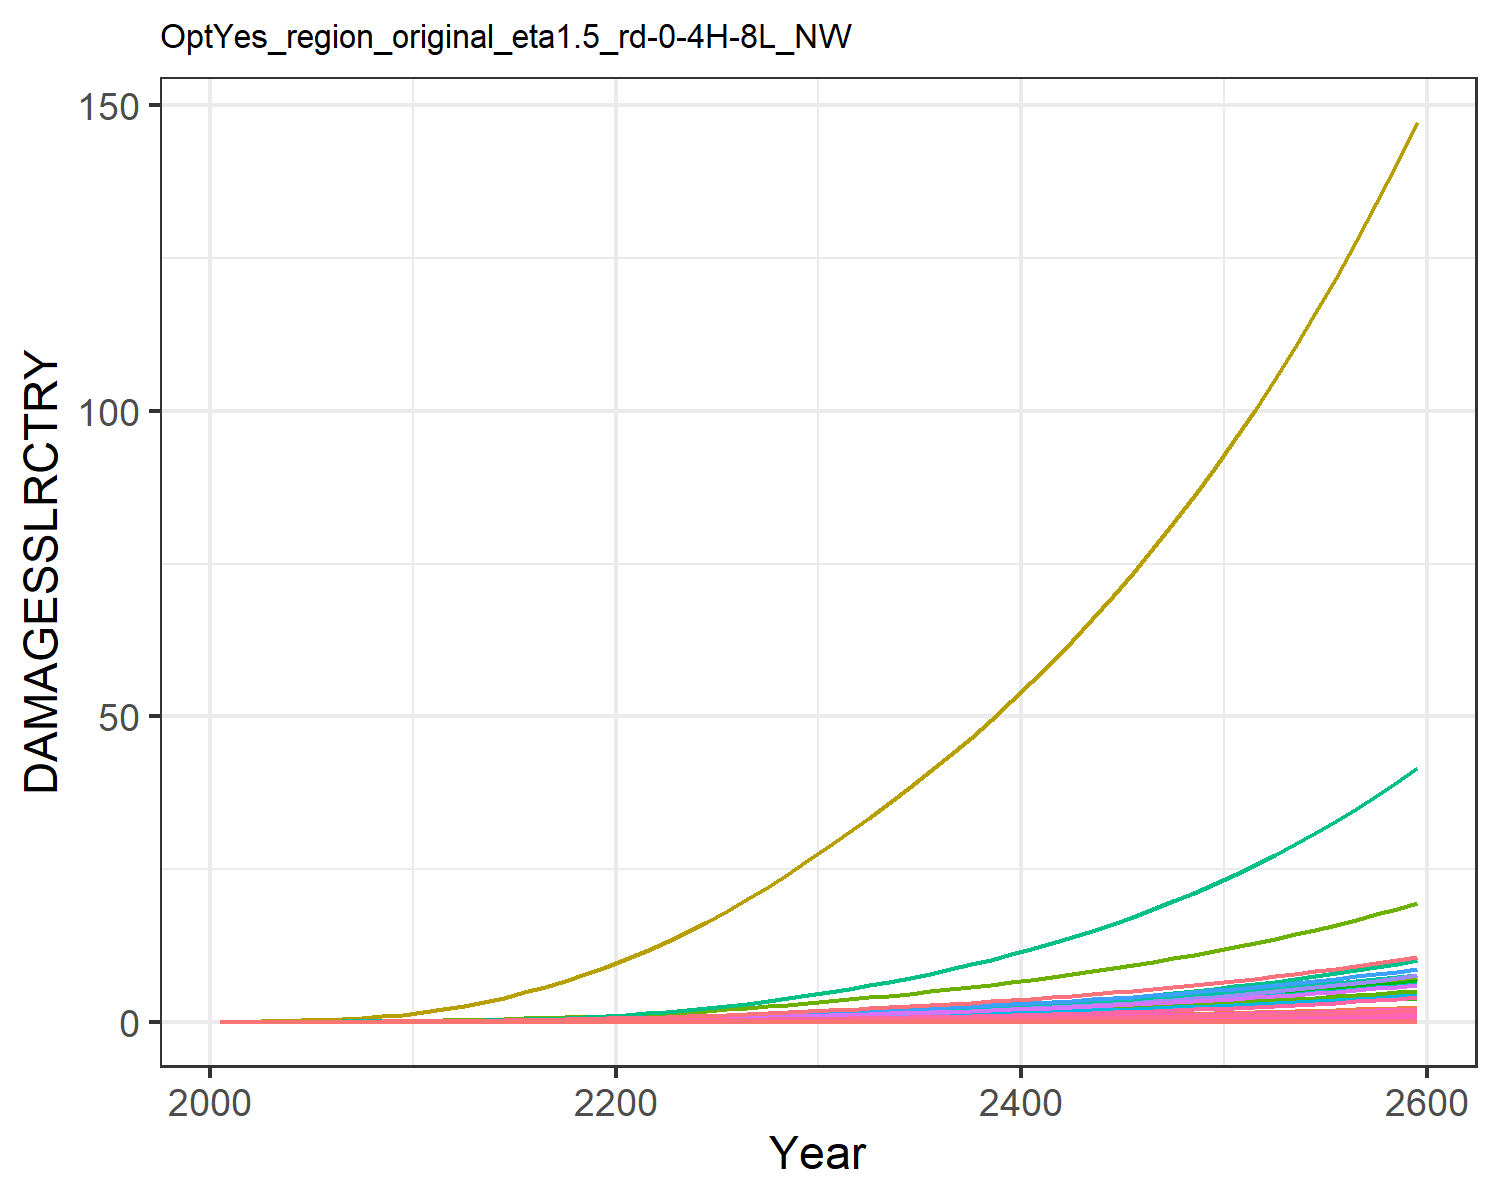

The file beside this chart, header and first rows:
0.0, 0.0, 0.0, 0.0, 0.0, 0.0, 0.0, 0.0, 0.0, 0.0, 0.0, 0.0, 0.0, 0.0, 0.0, 0.0, 0.0, 0.0, 0.0, 0.0, 0.0, 0.0, 0.0, 0.0
0.0, 5.244586568248408e-5, 2.5533763724368427e-6, 0.0001801, 8.418814047693964e-7, 0.0, 0.001628, 0.0, 0.0, 0.0, 2.6676903891804185e-5, 3.014048255602565e-6, 0.0, 4.869973041510708e-6, 0.0, 1.0716833204830023e-5, 5.527850458731378e-10, 9.915960880164785e-8, 0.0, 5.650251551739838e-11, 0.0, 1.0361368243487714e-5, 1.806327198162545e-10, 5.043813759404849e-9
0.0, 0.0001295, 4.595709539184938e-6, 0.0003688, 1.931477167147152e-6, 0.0, 0.002677, 0.0, 0.0, 0.0, 4.262409815428138e-5, 7.4435779086460186e-6, 0.0, 1.2797508521157578e-5, 0.0, 2.1942605780452315e-5, 1.268221020675487e-9, 1.7847300734465129e-7, 0.0, 1.2963027570151146e-10, 0.0, 2.3771455301571716e-5, 4.144146336862613e-10, 1.3254334061999645e-8
0.0, 0.0003094, 8.36300852527624e-6, 0.0007327, 4.627027831651511e-6, 0.0, 0.004422, 0.0, 0.0, 0.0, 6.949797584433091e-5, 1.7783484586208748e-5, 0.0, 3.5700704426708866e-5, 0.0, 4.359162109223261e-5, 3.0381378869822784e-9, 3.2477493828291846e-7, 0.0, 3.105410220207151e-10, 0.0, 5.694666608028941e-5, 9.927676477492157e-10, 3.697509260790922e-8
0.0, 0.0006641, 1.4064039877528267e-5, 0.001325, 9.858863836984667e-6, 0.0, 0.006754, 0.0, 0.0, 0.0, 0.0001062, 3.816795067735508e-5, 0.0, 8.768250485946079e-5, 0.0, 7.883539429591448e-5, 6.473396926824126e-9, 5.461727881093931e-7, 0.0, 6.616734896119105e-10, 0.0, 0.0001213, 2.1153019642481014e-9, 9.081245844680071e-8
0.0, 0.001265, 2.219231384460709e-5, 0.002191, 1.9005260809575646e-5, 0.0, 0.009664, 0.0, 0.0, 0.0, 0.0001533, 7.270171455191038e-5, 0.0, 0.000191, 0.0, 0.0001304, 1.2478983273576308e-8, 8.618318799333464e-7, 0.0, 1.2755300660184947e-9, 0.0, 0.0002339, 4.077738184265112e-9, 1.9784211186187848e-7
0.0, 0.002184, 3.3319087944410554e-5, 0.003396, 3.400823625239719e-5, 0.0, 0.01316, 0.0, 0.0, 0.0, 0.0002115, 0.0001255, 0.0, 0.0003781, 0.0, 0.0002021, 2.2330038803975342e-8, 1.2939368288437363e-6, 0.0, 2.282448437136776e-9, 0.0, 0.0004186, 7.296752458984301e-9, 3.9164322082336696e-7
0.0, 0.003573, 4.801312919102667e-5, 0.005062, 5.754028227349986e-5, 0.0, 0.01734, 0.0, 0.0, 0.0, 0.0002825, 0.0002054, 0.0, 0.0007005, 0.0, 0.0003012, 3.778133997961676e-8, 1.8645755319579093e-6, 0.0, 3.8617917839917745e-9, 0.0, 0.0007082, 1.234575039569174e-8, 7.254570945421935e-7
0.0, 0.005613, 6.675868628806347e-5, 0.007316, 9.277881698948289e-5, 0.0, 0.02226, 0.0, 0.0, 0.0, 0.0003672, 0.0003226, 0.0, 0.001228, 0.0, 0.0004352, 6.091920110723308e-8, 2.5925536430489725e-6, 0.0, 6.226811183779557e-9, 0.0, 0.001142, 1.9906473713759385e-8, 1.2714670558939927e-6
0.0, 0.008506, 8.99319843997207e-5, 0.01029, 0.0001433, 0.0, 0.02792, 0.0, 0.0, 0.0, 0.0004658, 0.0004888, 0.0, 0.002048, 0.0, 0.0006121, 9.410094120606108e-8, 3.492481754000713e-6, 0.0, 9.618458260387668e-9, 0.0, 0.001764, 3.0749219925933345e-8, 2.120855785029559e-6
0.0, 0.01214, 0.0001198, 0.01381, 0.0002133, 0.0, 0.03484, 0.0, 0.0, 0.0, 0.0005868, 0.0006978, 0.0, 0.00324, 0.0, 0.0008215, 1.4003232010619254e-7, 4.65066924331179e-6, 0.0, 1.4313300258041454e-8, 0.0, 0.002625, 4.575814601317365e-8, 3.3558534952466995e-6
0.0, 0.01628, 0.0001586, 0.01761, 0.0003066, 0.0, 0.04347, 0.0, 0.0, 0.0, 0.0007371, 0.0009357, 0.0, 0.004886, 0.0, 0.001047, 2.0130112699035004e-7, 6.160260288753622e-6, 0.0, 2.0575846138305868e-8, 0.0, 0.003773, 6.577885986931891e-8, 5.0605825114651186e-6
0.0, 0.02108, 0.0002071, 0.02205, 0.0004299, 0.0, 0.05389, 0.0, 0.0, 0.0, 0.0009194, 0.001212, 0.0, 0.007041, 0.0, 0.001312, 2.8224402473487727e-7, 8.041702059538039e-6, 0.0, 2.8849364696698518e-8, 0.0, 0.00529, 9.222844615707529e-8, 7.29240976599352e-6
0.0, 0.02664, 0.0002642, 0.02702, 0.0005838, 0.0, 0.06553, 0.0, 0.0, 0.0, 0.001125, 0.001531, 0.0, 0.009811, 0.0, 0.001608, 3.8330880056205384e-7, 1.0258434613162242e-5, 0.0, 3.917962617368492e-8, 0.0, 0.007185, 1.252532276188237e-7, 1.016100980694244e-5
0.0, 0.03293, 0.0003298, 0.03245, 0.0007695, 0.0, 0.07827, 0.0, 0.0, 0.0, 0.00135, 0.001893, 0.0, 0.01328, 0.0, 0.00193, 5.052595002100997e-7, 1.280700338431408e-5, 0.0, 5.164472694054367e-8, 0.0, 0.009471, 1.651028703061136e-7, 1.3751176971198452e-5
0.0, 0.03992, 0.0004041, 0.03834, 0.0009887, 0.0, 0.09213, 0.0, 0.0, 0.0, 0.001596, 0.002294, 0.0, 0.01749, 0.0, 0.002281, 6.491952601201843e-7, 1.56937246013291e-5, 0.0, 6.635701441746379e-8, 0.0, 0.01217, 2.1213653734446678e-7, 1.811695895221115e-5
0.0, 0.04757, 0.0004872, 0.04466, 0.001242, 0.0, 0.1072, 0.0, 0.0, 0.0, 0.001864, 0.002734, 0.0, 0.0225, 0.0, 0.002657, 8.157576842349178e-7, 1.891987422399291e-5, 0.0, 8.338206967794574e-8, 0.0, 0.01529, 2.665638846680729e-7, 2.3298663367319043e-5
0.0, 0.05579, 0.000579, 0.0514, 0.001531, 0.0, 0.1233, 0.0, 0.0, 0.0, 0.002152, 0.003206, 0.0, 0.02832, 0.0, 0.003058, 1.0054952515227197e-6, 2.248364366036559e-5, 0.0, 1.027759550949778e-7, 0.0, 0.01885, 3.28564137906437e-7, 2.9329202316913097e-5
0.0, 0.06454, 0.0006793, 0.05852, 0.001856, 0.0, 0.1407, 0.0, 0.0, 0.0, 0.002461, 0.003709, 0.0, 0.03497, 0.0, 0.003481, 1.2187343882500783e-6, 2.6381880840003662e-5, 0.0, 1.245720360884917e-7, 0.0, 0.02284, 3.982439628689464e-7, 3.622302461448398e-5
0.0, 0.07372, 0.0007882, 0.06599, 0.002217, 0.0, 0.1593, 0.0, 0.0, 0.0, 0.002793, 0.004237, 0.0, 0.04247, 0.0, 0.003926, 1.455568529752494e-6, 3.061107613573607e-5, 0.0, 1.4877986308235187e-7, 0.0, 0.02728, 4.756338912765736e-7, 4.398348312161645e-5
0.0, 0.08378, 0.0009073, 0.07419, 0.002626, 0.0, 0.1791, 0.0, 0.0, 0.0, 0.003148, 0.004815, 0.0, 0.05107, 0.0, 0.004414, 1.724036977857725e-6, 3.5233737850792326e-5, 0.0, 1.7622116738000635e-7, 0.0, 0.03232, 5.633609134312685e-7, 5.28900770100341e-5
0.0, 0.09505, 0.001038, 0.08343, 0.003096, 0.0, 0.2002, 0.0, 0.0, 0.0, 0.00353, 0.005463, 0.0, 0.06107, 0.0, 0.004963, 2.032554940253991e-6, 4.0309182940222524e-5, 0.0, 2.0775610322501788e-7, 0.0, 0.0381, 6.641748538152418e-7, 6.324645078591699e-5
0.0, 0.108, 0.00118, 0.09349, 0.003623, 0.0, 0.2226, 0.0, 0.0, 0.0, 0.003937, 0.006209, 0.0, 0.0724, 0.0, 0.005562, 2.3790371537949557e-6, 4.5809664733870705e-5, 0.0, 2.431715269837745e-7, 0.0, 0.04459, 7.773943141951885e-7, 7.498526143078342e-5
0.0, 0.1224, 0.001332, 0.1043, 0.004208, 0.0, 0.2464, 0.0, 0.0, 0.0, 0.004369, 0.007032, 0.0, 0.08505, 0.0, 0.006205, 2.763019126430168e-6, 5.1723765525874265e-5, 0.0, 2.824199609441271e-7, 0.0, 0.05179, 9.028675132177011e-7, 8.808734335404601e-5
0.0, 0.1379, 0.001495, 0.1158, 0.004852, 0.0, 0.2716, 0.0, 0.0, 0.0, 0.004828, 0.007924, 0.0, 0.09905, 0.0, 0.00689, 3.18566316321811e-6, 5.8054643347445694e-5, 0.0, 3.256202092598658e-7, 0.0, 0.05971, 1.0409742555202914e-6, 0.0001026
0.0, 0.1545, 0.001669, 0.1281, 0.005557, 0.0, 0.2982, 0.0, 0.0, 0.0, 0.005315, 0.00888, 0.0, 0.1144, 0.0, 0.007618, 3.648447154799706e-6, 6.480897622604795e-5, 0.0, 3.7292333343219316e-7, 0.0, 0.06839, 1.1921974691561952e-6, 0.0001185
0.0, 0.1723, 0.001854, 0.1411, 0.006327, 0.0, 0.3264, 0.0, 0.0, 0.0, 0.005831, 0.009902, 0.0, 0.1313, 0.0, 0.008393, 4.154337063900365e-6, 7.200952392993449e-5, 0.0, 4.246324971522537e-7, 0.0, 0.07787, 1.3575063372065464e-6, 0.000136
0.0, 0.1912, 0.002051, 0.1549, 0.007165, 0.0, 0.3563, 0.0, 0.0, 0.0, 0.006378, 0.01099, 0.0, 0.1497, 0.0, 0.009214, 4.70467551656852e-6, 7.966063576387826e-5, 0.0, 4.808849359507513e-7, 0.0, 0.08818, 1.5373395875215917e-6, 0.0001551
0.0, 0.2113, 0.00226, 0.1694, 0.008073, 0.0, 0.3878, 0.0, 0.0, 0.0, 0.006955, 0.01214, 0.0, 0.1696, 0.0, 0.01008, 5.300992902250342e-6, 8.776949886185321e-5, 0.0, 5.418370774555237e-7, 0.0, 0.09936, 1.7321973031084674e-6, 0.0001757
0.0, 0.2325, 0.002481, 0.1848, 0.009055, 0.0, 0.421, 0.0, 0.0, 0.0, 0.007565, 0.01336, 0.0, 0.1912, 0.0, 0.01099, 5.945469818264813e-6, 9.63506297347934e-5, 0.0, 6.077118098122845e-7, 0.0, 0.1114, 1.942792034401546e-6, 0.000198
0.0, 0.2544, 0.00271, 0.2007, 0.01009, 0.0, 0.455, 0.0, 0.0, 0.0, 0.00819, 0.01462, 0.0, 0.214, 0.0, 0.01194, 6.62680787403802e-6, 0.0001052, 0.0, 6.773542763665528e-7, 0.0, 0.1242, 2.165431823678476e-6, 0.0002217
0.0, 0.2767, 0.002942, 0.2168, 0.01117, 0.0, 0.4893, 0.0, 0.0, 0.0, 0.00882, 0.0159, 0.0, 0.2379, 0.0, 0.0129, 7.336336672069996e-6, 0.0001143, 0.0, 7.498782388364843e-7, 0.0, 0.1375, 2.397283458474485e-6, 0.0002464
0.0, 0.2998, 0.003183, 0.2335, 0.01231, 0.0, 0.5245, 0.0, 0.0, 0.0, 0.009467, 0.01723, 0.0, 0.2632, 0.0, 0.01389, 8.084109363220839e-6, 0.0001236, 0.0, 8.26311272618179e-7, 0.0, 0.1515, 2.6416319914445593e-6, 0.0002726
0.0, 0.3237, 0.003433, 0.2509, 0.01352, 0.0, 0.5611, 0.0, 0.0, 0.0, 0.01014, 0.0186, 0.0, 0.2899, 0.0, 0.01492, 8.876309707132444e-6, 0.0001333, 0.0, 9.072854461399177e-7, 0.0, 0.1664, 2.9004980802225213e-6, 0.0003003
0.0, 0.3486, 0.003695, 0.269, 0.0148, 0.0, 0.5991, 0.0, 0.0, 0.0, 0.01084, 0.02004, 0.0, 0.3182, 0.0, 0.016, 9.716301091670303e-6, 0.0001435, 0.0, 9.931445456102455e-7, 0.0, 0.1821, 3.174980773891692e-6, 0.0003296
0.0, 0.3746, 0.003967, 0.2879, 0.01615, 0.0, 0.6388, 0.0, 0.0, 0.0, 0.01157, 0.02153, 0.0, 0.3482, 0.0, 0.01712, 1.0607098597823321e-5, 0.0001541, 0.0, 1.084196755307361e-6, 0.0, 0.1988, 3.4660653058326736e-6, 0.0003607
0.0, 0.4016, 0.004252, 0.3076, 0.01759, 0.0, 0.6801, 0.0, 0.0, 0.0, 0.01233, 0.02308, 0.0, 0.38, 0.0, 0.0183, 1.1551567034016458e-5, 0.0001651, 0.0, 1.1807348995102394e-6, 0.0, 0.2165, 3.7746878050913154e-6, 0.0003936
0.0, 0.4297, 0.004549, 0.3282, 0.01912, 0.0, 0.7233, 0.0, 0.0, 0.0, 0.01312, 0.0247, 0.0, 0.4136, 0.0, 0.01952, 1.2552542519121003e-5, 0.0001767, 0.0, 1.2830488700162989e-6, 0.0, 0.2353, 4.10177502587211e-6, 0.0004284
0.0, 0.4591, 0.00486, 0.3497, 0.02073, 0.0, 0.7683, 0.0, 0.0, 0.0, 0.01395, 0.02638, 0.0, 0.4491, 0.0, 0.0208, 1.3612907675801438e-5, 0.0001887, 0.0, 1.39143331197386e-6, 0.0, 0.2552, 4.4482689183525744e-6, 0.0004651
0.0, 0.4896, 0.005184, 0.3722, 0.02244, 0.0, 0.8153, 0.0, 0.0, 0.0, 0.01482, 0.02814, 0.0, 0.4866, 0.0, 0.02214, 1.4735638812951193e-5, 0.0002013, 0.0, 1.5061924465999962e-6, 0.0, 0.2762, 4.8151420464152665e-6, 0.000504
0.0, 0.5214, 0.005523, 0.3957, 0.02425, 0.0, 0.8644, 0.0, 0.0, 0.0, 0.01572, 0.02997, 0.0, 0.5262, 0.0, 0.02354, 1.592383634240521e-5, 0.0002145, 0.0, 1.6276431802023617e-6, 0.0, 0.2985, 5.203407526870193e-6, 0.000545
0.0, 0.5546, 0.005878, 0.4202, 0.02617, 0.0, 0.9157, 0.0, 0.0, 0.0, 0.01666, 0.03187, 0.0, 0.568, 0.0, 0.025, 1.718074527180176e-5, 0.0002283, 0.0, 1.7561171988419392e-6, 0.0, 0.322, 5.61412572587578e-6, 0.0005882
0.0, 0.5892, 0.006248, 0.4459, 0.02819, 0.0, 0.9693, 0.0, 0.0, 0.0, 0.01765, 0.03386, 0.0, 0.612, 0.0, 0.02653, 1.8509769914716997e-5, 0.0002426, 0.0, 1.8919624719185858e-6, 0.0, 0.3469, 6.048409065746917e-6, 0.0006339
0.0, 0.6252, 0.006635, 0.4727, 0.03033, 0.0, 1.025, 0.0, 0.0, 0.0, 0.01868, 0.03593, 0.0, 0.6585, 0.0, 0.02812, 1.991448531343924e-5, 0.0002577, 0.0, 2.0355444197414784e-6, 0.0, 0.3733, 6.507425757557363e-6, 0.000682
0.0, 0.6627, 0.00704, 0.5007, 0.03259, 0.0, 1.084, 0.0, 0.0, 0.0, 0.01976, 0.03809, 0.0, 0.7074, 0.0, 0.02979, 2.1398646873070125e-5, 0.0002734, 0.0, 2.187246898271651e-6, 0.0, 0.4011, 6.9924029492601685e-6, 0.0007327
0.0, 0.7019, 0.007462, 0.53, 0.03498, 0.0, 1.145, 0.0, 0.0, 0.0, 0.02089, 0.04034, 0.0, 0.759, 0.0, 0.03153, 2.2966199105507347e-5, 0.0002898, 0.0, 2.3474730928817403e-6, 0.0, 0.4305, 7.504629582945478e-6, 0.0007861
0.0, 0.7427, 0.007905, 0.5607, 0.0375, 0.0, 1.208, 0.0, 0.0, 0.0, 0.02206, 0.04268, 0.0, 0.8132, 0.0, 0.03336, 2.4621284022426506e-5, 0.000307, 0.0, 2.5166463762384295e-6, 0.0, 0.4615, 8.045459137402307e-6, 0.0008423
0.0, 0.7852, 0.008367, 0.5927, 0.04016, 0.0, 1.275, 0.0, 0.0, 0.0, 0.02329, 0.04513, 0.0, 0.8704, 0.0, 0.03526, 2.6368249502178733e-5, 0.0003249, 0.0, 2.695211163518715e-6, 0.0, 0.4942, 8.616312362156821e-6, 0.0009014
0.0, 0.8296, 0.00885, 0.6262, 0.04297, 0.0, 1.345, 0.0, 0.0, 0.0, 0.02458, 0.04767, 0.0, 0.9305, 0.0, 0.03725, 2.8211657828498947e-5, 0.0003437, 0.0, 2.883633785187668e-6, 0.0, 0.5288, 9.218680067652907e-6, 0.0009637
0.0, 0.8758, 0.009355, 0.6612, 0.04593, 0.0, 1.417, 0.0, 0.0, 0.0, 0.02592, 0.05033, 0.0, 0.9937, 0.0, 0.03933, 3.0156294523987817e-5, 0.0003633, 0.0, 3.082403389906278e-6, 0.0, 0.5652, 9.854126011755493e-6, 0.001029
0.0, 0.9241, 0.009884, 0.6978, 0.04905, 0.0, 1.493, 0.0, 0.0, 0.0, 0.02732, 0.05311, 0.0, 1.06, 0.0, 0.04151, 3.220717755739623e-5, 0.0003838, 0.0, 3.292032885647235e-6, 0.0, 0.6037, 1.0524289908400754e-5, 0.001098
0.0, 0.9744, 0.01044, 0.736, 0.05234, 0.0, 1.573, 0.0, 0.0, 0.0, 0.02879, 0.056, 0.0, 1.13, 0.0, 0.04379, 3.4369566978197955e-5, 0.0004053, 0.0, 3.5130599244856694e-6, 0.0, 0.6442, 1.1230890575870605e-5, 0.00117
0.0, 1.027, 0.01101, 0.776, 0.05582, 0.0, 1.655, 0.0, 0.0, 0.0, 0.03032, 0.05902, 0.0, 1.204, 0.0, 0.04617, 3.664897501727177e-5, 0.0004277, 0.0, 3.7460479350329154e-6, 0.0, 0.6869, 1.1975729237377069e-5, 0.001247
0.0, 1.082, 0.01162, 0.8179, 0.05947, 0.0, 1.742, 0.0, 0.0, 0.0, 0.03192, 0.06216, 0.0, 1.281, 0.0, 0.04866, 3.9051176684280084e-5, 0.0004512, 0.0, 3.991587205639754e-6, 0.0, 0.732, 1.2760692983951421e-5, 0.001327
0.0, 1.139, 0.01225, 0.8616, 0.06333, 0.0, 1.832, 0.0, 0.0, 0.0, 0.0336, 0.06545, 0.0, 1.362, 0.0, 0.05126, 4.158222088789367e-5, 0.0004757, 0.0, 4.250296021041968e-6, 0.0, 0.7794, 1.3587758408182908e-5, 0.001411
0.0, 1.198, 0.01291, 0.9073, 0.06739, 0.0, 1.927, 0.0, 0.0, 0.0, 0.03534, 0.06887, 0.0, 1.447, 0.0, 0.05398, 4.424844210282368e-5, 0.0005014, 0.0, 4.522821854897416e-6, 0.0, 0.8294, 1.4458995416636882e-5, 0.001499
0.0, 1.261, 0.0136, 0.9551, 0.07167, 0.0, 2.025, 0.0, 0.0, 0.0, 0.03717, 0.07245, 0.0, 1.537, 0.0, 0.05682, 4.705647260677216e-5, 0.0005282, 0.0, 4.809842620576901e-6, 0.0, 0.882, 1.5376571228504317e-5, 0.001592
0.0, 1.326, 0.01433, 1.005, 0.07617, 0.0, 2.128, 0.0, 0.0, 0.0, 0.03908, 0.07618, 0.0, 1.631, 0.0, 0.05979, 5.0013255310365314e-5, 0.0005563, 0.0, 5.112067982566322e-6, 0.0, 0.9374, 1.634275456801937e-5, 0.001689
0.0, 1.393, 0.01508, 1.057, 0.08091, 0.0, 2.236, 0.0, 0.0, 0.0, 0.04107, 0.08007, 0.0, 1.73, 0.0, 0.0629, 5.3126057203580434e-5, 0.0005857, 0.0, 5.430240730883284e-6, 0.0, 0.9958, 1.7359920058327645e-5, 0.001791
0.0, 1.464, 0.01587, 1.112, 0.0859, 0.0, 2.348, 0.0, 0.0, 0.0, 0.04316, 0.08413, 0.0, 1.833, 0.0, 0.06615, 5.640248344293298e-5, 0.0006164, 0.0, 5.765138220988532e-6, 0.0, 1.057, 1.843055282473467e-5, 0.001899
